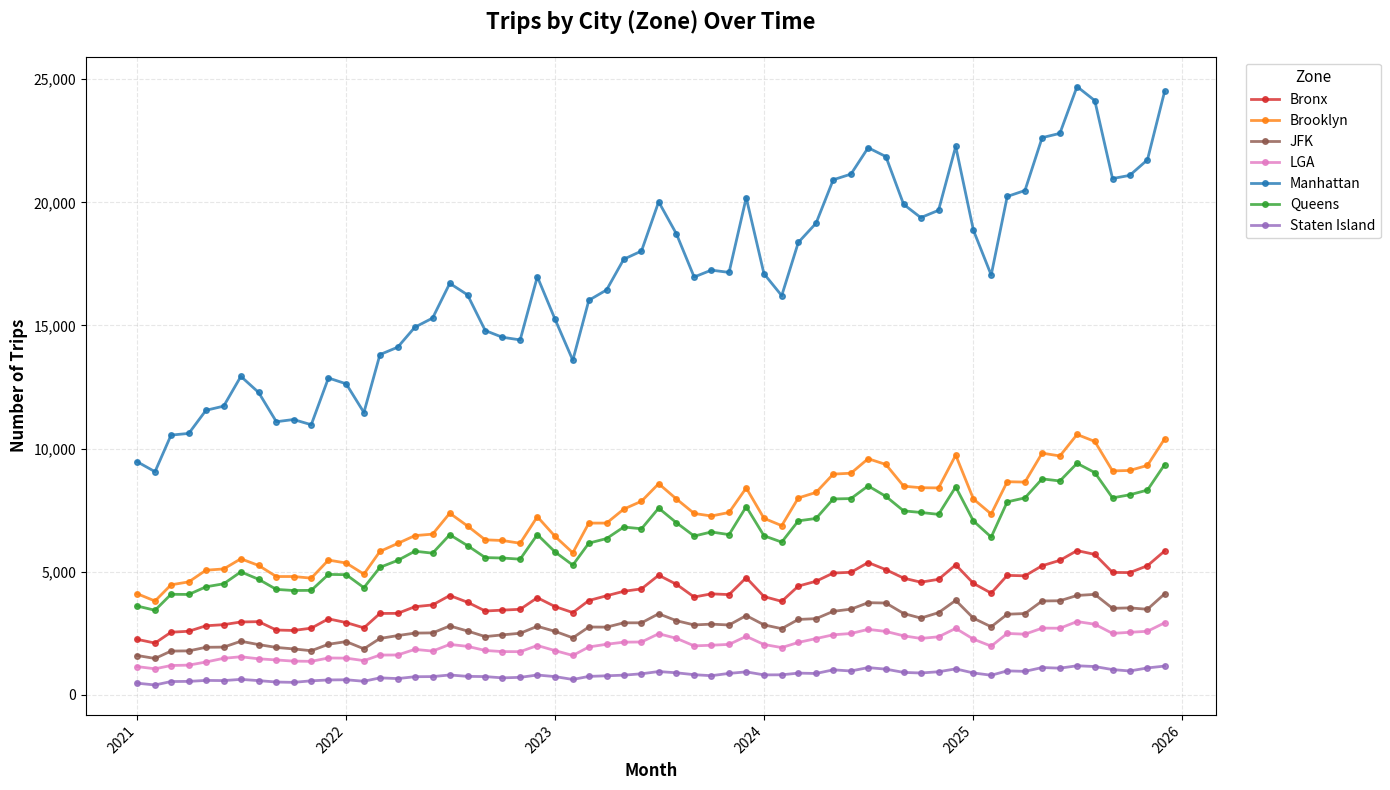

The matplotlib source for this figure:
"""
Trips by City Visualization Module

Purpose: Create a multiple line graph representing trips by city using synthetic taxi data.
This module visualizes trip trends across different NYC zones (Manhattan, Brooklyn, Queens, 
Bronx, Staten Island, JFK, LGA) over time.
"""

import matplotlib.pyplot as plt
from matplotlib.ticker import StrMethodFormatter
import pandas as pd
import numpy as np
from datetime import datetime, timedelta
import random
from typing import Optional

# Constants for demand simulation
HOLIDAY_DEMAND_MULTIPLIER = 1.35
MIN_DEMAND_MULTIPLIER = 0.9
DEMAND_VARIANCE = 0.2


def generate_sample_taxi_data(
    start_date: str = "2021-01-01",
    end_date: str = "2025-12-31",
    base_per_day: int = 1200
) -> pd.DataFrame:
    """
    Generate synthetic NYC taxi trip data for visualization.
    
    Args:
        start_date: Start date for data generation (YYYY-MM-DD format)
        end_date: End date for data generation (YYYY-MM-DD format)
        base_per_day: Base number of trips per day
        
    Returns:
        DataFrame with synthetic taxi trip data
    """
    random.seed(42)
    np.random.seed(42)
    
    zones = ["Manhattan", "Brooklyn", "Queens", "Bronx", "Staten Island", "JFK", "LGA"]
    
    # US holidays for increased demand
    us_holidays = [
        "2021-01-01", "2021-01-18", "2021-02-15", "2021-05-31", "2021-07-04", "2021-07-05",
        "2021-09-06", "2021-10-11", "2021-11-11", "2021-11-25", "2021-12-24", "2021-12-25", "2021-12-31",
        "2022-01-01", "2022-01-17", "2022-02-21", "2022-05-30", "2022-07-04", 
        "2022-09-05", "2022-10-10", "2022-11-11", "2022-11-24", "2022-12-24", "2022-12-25", "2022-12-26", "2022-12-31",
        "2023-01-01", "2023-01-02", "2023-01-16", "2023-02-20", "2023-05-29", "2023-07-04", 
        "2023-09-04", "2023-10-09", "2023-11-10", "2023-11-23", "2023-12-24", "2023-12-25", "2023-12-31",
        "2024-01-01", "2024-01-15", "2024-02-19", "2024-05-27", "2024-07-04", 
        "2024-09-02", "2024-10-14", "2024-11-11", "2024-11-28", "2024-12-24", "2024-12-25", "2024-12-31",
        "2025-01-01", "2025-01-20", "2025-02-17", "2025-05-26", "2025-07-04", 
        "2025-09-01", "2025-10-13", "2025-11-11", "2025-11-27", "2025-12-24", "2025-12-25", "2025-12-31",
    ]
    holiday_set = {datetime.strptime(d, '%Y-%m-%d').date() for d in us_holidays}
    
    # Base demand by year
    year_demand_index = {
        2021: 0.65,  # depressed demand
        2022: 0.85,
        2023: 1.00,
        2024: 1.15,
        2025: 1.25,
    }
    
    # Month seasonality
    month_seasonality = {
        1: 0.85, 2: 0.88, 3: 0.95, 4: 1.00, 5: 1.05, 6: 1.10,
        7: 1.15, 8: 1.12, 9: 1.03, 10: 1.00, 11: 1.02, 12: 1.12
    }
    
    # Day-of-week multiplier
    dow_multiplier = {0: 1.00, 1: 1.00, 2: 1.02, 3: 1.02, 4: 1.10, 5: 1.25, 6: 1.20}
    
    # Zone pickup share
    zone_base_share = {
        "Manhattan": 0.42, "Brooklyn": 0.18, "Queens": 0.16, 
        "Bronx": 0.10, "Staten Island": 0.02, "JFK": 0.07, "LGA": 0.05
    }
    
    def generate_day_rows(day_dt, base_count=5000):
        y = day_dt.year
        m = day_dt.month
        dow = day_dt.weekday()
        is_holiday = day_dt.date() in holiday_set
        
        demand = year_demand_index.get(y, 1.0) * month_seasonality[m] * dow_multiplier[dow]
        if is_holiday:
            demand *= HOLIDAY_DEMAND_MULTIPLIER
        
        day_trips = int(base_count * demand * (MIN_DEMAND_MULTIPLIER + DEMAND_VARIANCE * np.random.rand()))
        rows = []
        
        # Normalize zone shares
        shares = np.array([zone_base_share[z] for z in zones])
        shares = shares / shares.sum()
        zone_choices = np.random.choice(zones, size=day_trips, p=shares)
        
        for i in range(day_trips):
            pickup_zone = zone_choices[i]
            rows.append({
                "trip_id": f"{y}{m:02d}{day_dt.day:02d}-{i}",
                "pickup_datetime": day_dt,
                "pickup_zone": pickup_zone,
            })
        return rows
    
    start = datetime.strptime(start_date, '%Y-%m-%d')
    end = datetime.strptime(end_date, '%Y-%m-%d')
    cur = start
    all_rows = []
    
    while cur <= end:
        all_rows.extend(generate_day_rows(cur, base_count=base_per_day))
        cur += timedelta(days=1)
    
    return pd.DataFrame(all_rows)


def aggregate_trips_by_city_monthly(df: pd.DataFrame) -> pd.DataFrame:
    """
    Aggregate trips by city (zone) and month.
    
    Args:
        df: DataFrame with taxi trip data containing 'pickup_datetime' and 'pickup_zone' columns
        
    Returns:
        DataFrame with monthly trip counts by zone
    """
    df = df.copy()
    df['pickup_datetime'] = pd.to_datetime(df['pickup_datetime'])
    df['year'] = df['pickup_datetime'].dt.year
    df['month'] = df['pickup_datetime'].dt.month
    
    # Aggregate by year, month, and zone
    monthly_data = df.groupby(['year', 'month', 'pickup_zone']).size().reset_index(name='trips')
    monthly_data['year_month'] = pd.to_datetime(
        monthly_data[['year', 'month']].assign(day=1)
    )
    
    return monthly_data


def plot_trips_by_city(
    df_monthly: pd.DataFrame,
    title: str = "Trips by City (Zone) Over Time",
    figsize: tuple = (14, 8),
    save_path: Optional[str] = None
) -> None:
    """
    Create a multiple line graph showing trips by city over time.
    
    Args:
        df_monthly: DataFrame with columns 'year_month', 'pickup_zone', and 'trips'
        title: Chart title
        figsize: Figure size as (width, height)
        save_path: Optional path to save the figure
    """
    # Define colors for each zone
    zone_colors = {
        "Manhattan": "#1f77b4",      # Blue
        "Brooklyn": "#ff7f0e",       # Orange
        "Queens": "#2ca02c",         # Green
        "Bronx": "#d62728",          # Red
        "Staten Island": "#9467bd",  # Purple
        "JFK": "#8c564b",            # Brown
        "LGA": "#e377c2"             # Pink
    }
    
    # Create the figure
    fig, ax = plt.subplots(figsize=figsize)
    
    # Plot each zone as a separate line
    for zone in df_monthly['pickup_zone'].unique():
        zone_data = df_monthly[df_monthly['pickup_zone'] == zone].sort_values('year_month')
        color = zone_colors.get(zone, '#333333')
        ax.plot(
            zone_data['year_month'], 
            zone_data['trips'], 
            marker='o', 
            label=zone, 
            linewidth=2, 
            markersize=4,
            color=color,
            alpha=0.8
        )
    
    # Customize the chart
    ax.set_title(title, fontsize=16, fontweight='bold', pad=20)
    ax.set_xlabel('Month', fontsize=12, fontweight='bold')
    ax.set_ylabel('Number of Trips', fontsize=12, fontweight='bold')
    
    # Format y-axis with commas for thousands
    ax.yaxis.set_major_formatter(StrMethodFormatter('{x:,.0f}'))
    
    # Add legend outside the plot
    ax.legend(
        title='Zone', 
        bbox_to_anchor=(1.02, 1), 
        loc='upper left',
        fontsize=10,
        title_fontsize=11
    )
    
    # Add grid for better readability
    ax.grid(True, alpha=0.3, linestyle='--')
    
    # Rotate x-axis labels for better readability
    plt.xticks(rotation=45, ha='right')
    
    # Adjust layout to prevent legend cutoff
    plt.tight_layout()
    
    # Save if path provided
    if save_path:
        plt.savefig(save_path, dpi=150, bbox_inches='tight')
        print(f"Figure saved to: {save_path}")
    
    plt.show()


def create_trips_by_city_visualization(
    df: Optional[pd.DataFrame] = None,
    save_path: Optional[str] = None
) -> pd.DataFrame:
    """
    Main function to create the trips by city visualization.
    
    Args:
        df: Optional pre-existing DataFrame with taxi data. 
            If None, synthetic data will be generated.
        save_path: Optional path to save the figure
        
    Returns:
        DataFrame with monthly aggregated data
    """
    # Generate sample data if not provided
    if df is None:
        print("Generating synthetic NYC taxi data...")
        df = generate_sample_taxi_data()
        print(f"Generated {len(df):,} trip records")
    
    # Aggregate by month and zone
    print("Aggregating trips by city and month...")
    df_monthly = aggregate_trips_by_city_monthly(df)
    
    # Create visualization
    print("Creating multiple line graph...")
    plot_trips_by_city(df_monthly, save_path=save_path)
    
    return df_monthly


if __name__ == "__main__":
    # Run the visualization
    df_monthly = create_trips_by_city_visualization(
        save_path="trips_by_city.png"
    )
    
    # Print summary statistics
    print("\n" + "=" * 60)
    print("SUMMARY STATISTICS")
    print("=" * 60)
    
    total_by_zone = df_monthly.groupby('pickup_zone')['trips'].sum().sort_values(ascending=False)
    print("\nTotal trips by zone:")
    for zone, trips in total_by_zone.items():
        print(f"  {zone}: {trips:,}")
    
    print(f"\nTotal trips: {total_by_zone.sum():,}")
    print(f"Date range: {df_monthly['year_month'].min()} to {df_monthly['year_month'].max()}")
    print("=" * 60)
